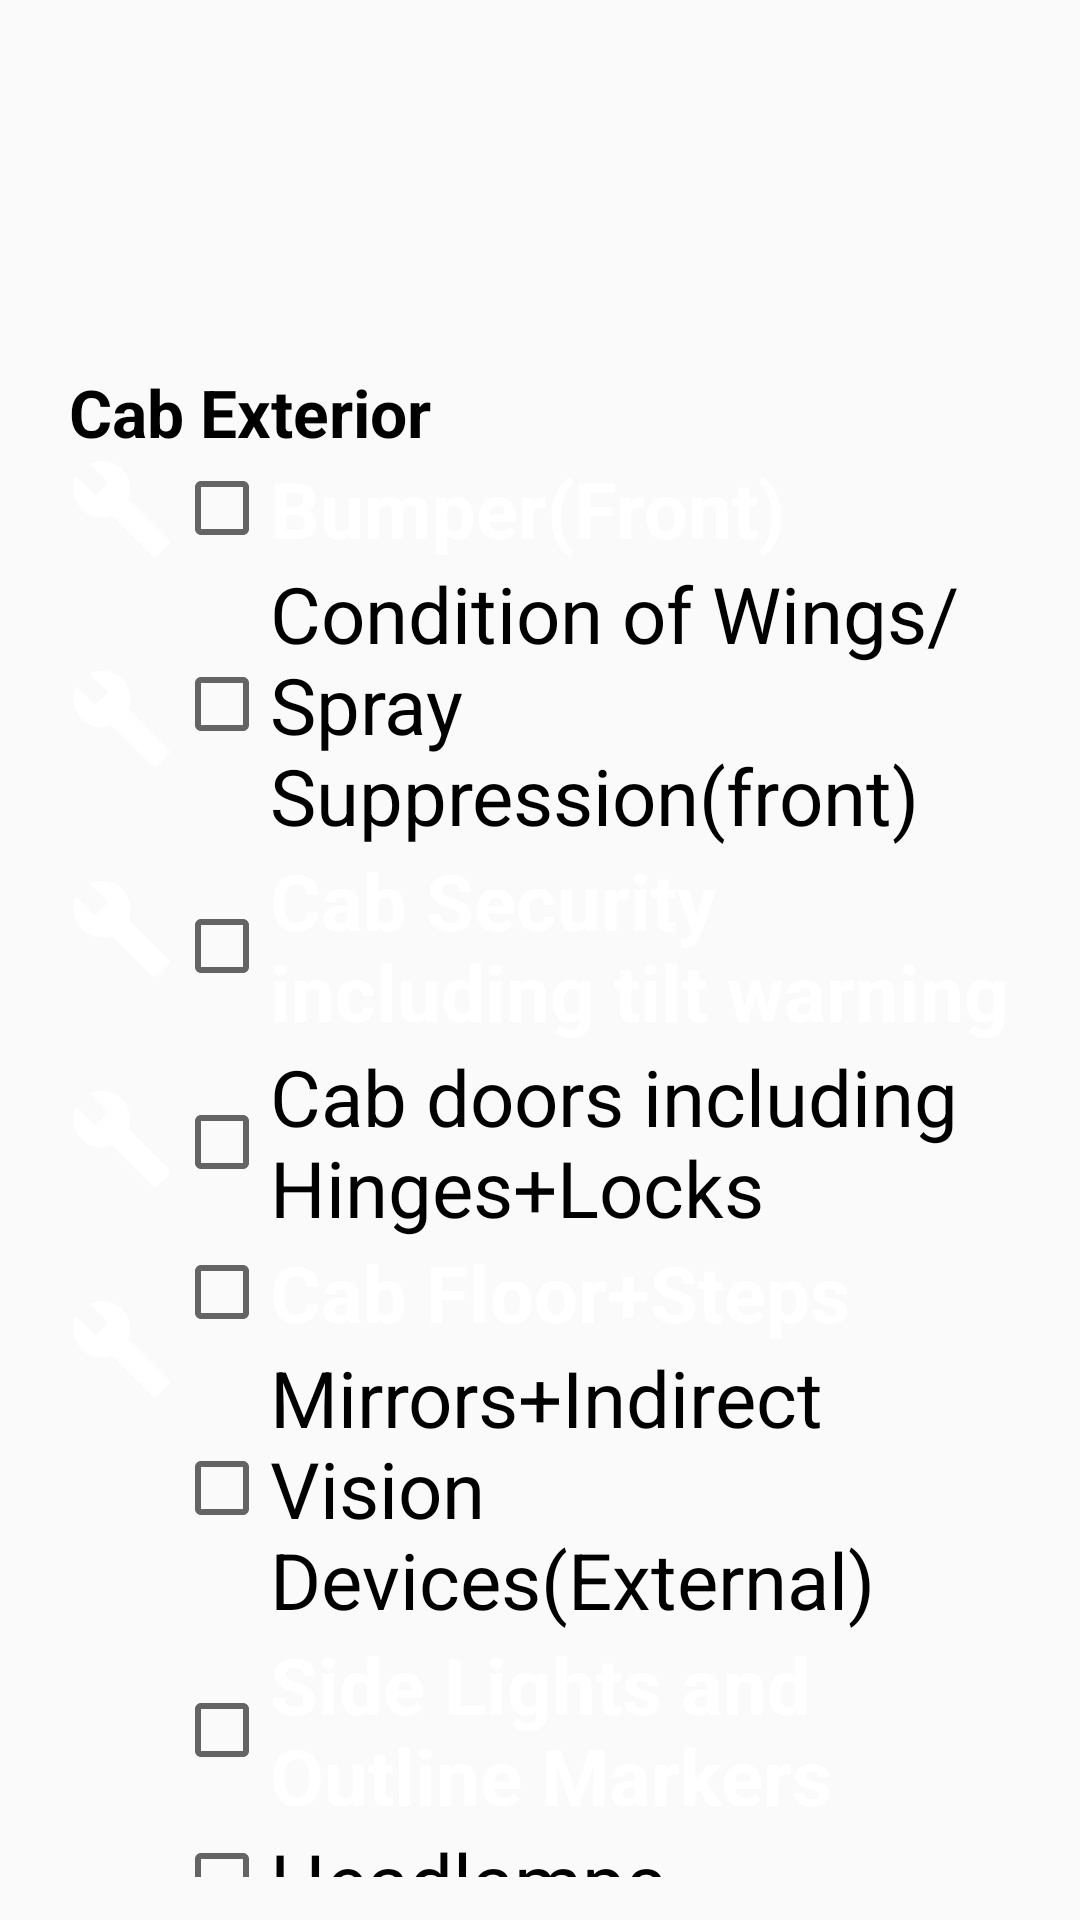

Produce the Android XML layout that renders to this screen, including the resource entries it uses.
<!-- AndroidManifest.xml: application theme AppTheme -->
<!-- res/layout/activity_cabexterior.xml -->
<?xml version="1.0" encoding="utf-8"?>
<android.support.constraint.ConstraintLayout xmlns:android="http://schemas.android.com/apk/res/android"
    xmlns:app="http://schemas.android.com/apk/res-auto"
    xmlns:tools="http://schemas.android.com/tools"
    android:layout_width="match_parent"
    android:layout_height="match_parent"
    tools:context=".cabexterior">

    <ImageView
        android:id="@+id/logoimageview6"
        android:layout_width="300dp"
        android:layout_height="100dp"
        android:layout_marginBottom="8dp"
        android:layout_marginEnd="8dp"
        android:layout_marginStart="8dp"
        android:layout_marginTop="8dp"
        android:contentDescription="@null"
        app:layout_constraintBottom_toBottomOf="parent"
        app:layout_constraintEnd_toEndOf="parent"
        app:layout_constraintHorizontal_bias="0.011"
        app:layout_constraintStart_toStartOf="parent"
        app:layout_constraintTop_toTopOf="parent"
        app:layout_constraintVertical_bias="0.0"
        app:srcCompat="@drawable/airlogo" />


    <ScrollView
        android:layout_width="wrap_content"
        android:layout_height="519dp"
        android:layout_marginBottom="8dp"
        android:layout_marginEnd="8dp"
        android:layout_marginStart="8dp"
        android:layout_marginTop="8dp"
        app:layout_constraintBottom_toBottomOf="parent"
        app:layout_constraintEnd_toEndOf="parent"
        app:layout_constraintHorizontal_bias="0.064"
        app:layout_constraintStart_toStartOf="parent"
        app:layout_constraintTop_toTopOf="parent"
        app:layout_constraintVertical_bias="0.941">

    <RelativeLayout
        android:layout_width="match_parent"
        android:layout_height="wrap_content"
        android:orientation="vertical"
        android:padding="16dp"
        tools:layout_editor_absoluteX="0dp"
        tools:layout_editor_absoluteY="0dp">

    <TextView
        android:id="@+id/cabexterior"
        android:layout_width="wrap_content"
        android:layout_height="wrap_content"
        android:text="@string/cabexterior"
        android:textColor="@android:color/black"
        android:textSize="22sp"
        android:textStyle="bold" />

    <Button
        android:id="@+id/spannerbtn20"
        android:layout_width="35dp"
        android:layout_height="35dp"
        android:layout_alignParentLeft="true"
        android:layout_alignParentStart="true"
        android:layout_below="@+id/cabexterior"
        android:background="@drawable/ic_build_blue_24dp"
        android:gravity="start" />

    <CheckBox
        android:id="@+id/bumpervec"
        android:layout_width="wrap_content"
        android:layout_height="wrap_content"
        android:layout_below="@+id/cabexterior"
        android:layout_toEndOf="@+id/spannerbtn20"
        android:layout_toRightOf="@+id/spannerbtn20"
        android:text="@string/bumperfront"
        android:textColor="@color/inspectionblue"
        android:textSize="26sp"
        android:textStyle="bold" />

    <Button
        android:id="@+id/spannerbtn21"
        android:layout_width="35dp"
        android:layout_height="35dp"
        android:layout_alignParentLeft="true"
        android:layout_alignParentStart="true"
        android:layout_below="@+id/spannerbtn20"
        android:background="@drawable/ic_build_black_24dp"
        android:gravity="start" />

    <CheckBox
        android:id="@+id/wingssprayfront"
        android:layout_width="wrap_content"
        android:layout_height="wrap_content"
        android:layout_below="@+id/bumpervec"
        android:layout_toEndOf="@+id/spannerbtn21"
        android:layout_toRightOf="@+id/spannerbtn21"
        android:text="@string/wingssprayfront"
        android:textSize="26sp" />

    <Button
        android:id="@+id/spannerbtn22"
        android:layout_width="35dp"
        android:layout_height="35dp"
        android:layout_alignParentLeft="true"
        android:layout_alignParentStart="true"
        android:layout_below="@+id/spannerbtn21"
        android:background="@drawable/ic_build_blue_24dp"
        android:gravity="start" />

    <CheckBox
        android:id="@+id/cabsecurity"
        android:layout_width="wrap_content"
        android:layout_height="wrap_content"
        android:layout_below="@+id/wingssprayfront"
        android:layout_toEndOf="@+id/spannerbtn22"
        android:layout_toRightOf="@+id/spannerbtn22"
        android:text="@string/cabsecurity"
        android:textColor="@color/inspectionblue"
        android:textSize="26sp"
        android:textStyle="bold" />

    <Button
        android:id="@+id/spannerbtn23"
        android:layout_width="35dp"
        android:layout_height="35dp"
        android:layout_alignParentLeft="true"
        android:layout_alignParentStart="true"
        android:layout_below="@+id/spannerbtn22"
        android:background="@drawable/ic_build_black_24dp"
        android:gravity="start" />

    <CheckBox
        android:id="@+id/cabdoors"
        android:layout_width="wrap_content"
        android:layout_height="wrap_content"
        android:layout_below="@+id/cabsecurity"
        android:layout_toEndOf="@+id/spannerbtn23"
        android:layout_toRightOf="@+id/spannerbtn23"
        android:text="@string/cabdoors"
        android:textSize="26sp" />

    <Button
        android:id="@+id/spannerbtn24"
        android:layout_width="35dp"
        android:layout_height="35dp"
        android:layout_alignParentLeft="true"
        android:layout_alignParentStart="true"
        android:layout_below="@+id/spannerbtn23"
        android:background="@drawable/ic_build_blue_24dp"
        android:gravity="start" />

    <CheckBox
        android:id="@+id/cabfloorex"
        android:layout_width="wrap_content"
        android:layout_height="wrap_content"
        android:layout_below="@+id/cabdoors"
        android:layout_toEndOf="@+id/spannerbtn24"
        android:layout_toRightOf="@+id/spannerbtn24"
        android:text="@string/cabfloorsteps"
        android:textColor="@color/inspectionblue"
        android:textSize="26sp"
        android:textStyle="bold" />

    <Button
        android:id="@+id/spannerbtn25"
        android:layout_width="35dp"
        android:layout_height="35dp"
        android:layout_alignParentLeft="true"
        android:layout_alignParentStart="true"
        android:layout_below="@+id/spannerbtn24"
        android:background="@drawable/ic_build_black_24dp"
        android:gravity="start" />

    <CheckBox
        android:id="@+id/mirrors"
        android:layout_width="wrap_content"
        android:layout_height="wrap_content"
        android:layout_below="@+id/cabfloorex"
        android:layout_toEndOf="@+id/spannerbtn25"
        android:layout_toRightOf="@+id/spannerbtn25"
        android:text="@string/mirrors"
        android:textSize="26sp" />

    <Button
        android:id="@+id/spannerbtn26"
        android:layout_width="35dp"
        android:layout_height="35dp"
        android:layout_alignParentLeft="true"
        android:layout_alignParentStart="true"
        android:layout_below="@+id/spannerbtn25"
        android:background="@drawable/ic_build_blue_24dp"
        android:gravity="start" />

    <CheckBox
        android:id="@+id/sidelightsoutline"
        android:layout_width="wrap_content"
        android:layout_height="wrap_content"
        android:layout_below="@+id/mirrors"
        android:layout_toEndOf="@+id/spannerbtn26"
        android:layout_toRightOf="@+id/spannerbtn26"
        android:text="@string/sidelights"
        android:textColor="@color/inspectionblue"
        android:textSize="26sp"
        android:textStyle="bold" />

    <Button
        android:id="@+id/spannerbtn27"
        android:layout_width="35dp"
        android:layout_height="35dp"
        android:layout_alignParentLeft="true"
        android:layout_alignParentStart="true"
        android:layout_below="@+id/spannerbtn26"
        android:background="@drawable/ic_build_black_24dp"
        android:gravity="start" />

    <CheckBox
        android:id="@+id/headlamps"
        android:layout_width="wrap_content"
        android:layout_height="wrap_content"
        android:layout_below="@+id/sidelightsoutline"
        android:layout_toEndOf="@+id/spannerbtn27"
        android:layout_toRightOf="@+id/spannerbtn27"
        android:text="@string/headlamps"
        android:textSize="26sp" />

    <Button
        android:id="@+id/spannerbtn28"
        android:layout_width="35dp"
        android:layout_height="35dp"
        android:layout_alignParentLeft="true"
        android:layout_alignParentStart="true"
        android:layout_below="@+id/spannerbtn27"
        android:background="@drawable/ic_build_blue_24dp"
        android:gravity="start" />

    <CheckBox
        android:id="@+id/frontfogspot"
        android:layout_width="wrap_content"
        android:layout_height="wrap_content"
        android:layout_below="@+id/headlamps"
        android:layout_toEndOf="@+id/spannerbtn28"
        android:layout_toRightOf="@+id/spannerbtn28"
        android:text="@string/frontfog"
        android:textColor="@color/inspectionblue"
        android:textSize="26sp"
        android:textStyle="bold" />

    </RelativeLayout>
    </ScrollView>

</android.support.constraint.ConstraintLayout>
<!-- resources referenced by this layout -->
<resources>
  <color name="inspectionblue">#ffffff</color>
  <!-- drawable ic_build_blue_24dp (drawable) -->
  <vector xmlns:android="http://schemas.android.com/apk/res/android"
          android:width="24dp"
          android:height="24dp"
          android:viewportWidth="24.0"
          android:viewportHeight="24.0">
      <path
          android:fillColor="@color/inspectionblue"
          android:pathData="M22.7,19l-9.1,-9.1c0.9,-2.3 0.4,-5 -1.5,-6.9 -2,-2 -5,-2.4 -7.4,-1.3L9,6 6,9 1.6,4.7C0.4,7.1 0.9,10.1 2.9,12.1c1.9,1.9 4.6,2.4 6.9,1.5l9.1,9.1c0.4,0.4 1,0.4 1.4,0l2.3,-2.3c0.5,-0.4 0.5,-1.1 0.1,-1.4z"/>
  </vector>
  <string name="bumperfront">Bumper(Front)</string>
  <string name="cabdoors">Cab doors including Hinges+Locks</string>
  <string name="cabexterior">Cab Exterior</string>
  <string name="cabfloorsteps">Cab Floor+Steps</string>
  <string name="cabsecurity">Cab Security including tilt warning</string>
  <string name="frontfog">Front Fog+Spot lamp</string>
  
      //engine compartment
  <string name="headlamps">Headlamps</string>
  <string name="mirrors">Mirrors+Indirect Vision Devices(External)</string>
  <string name="sidelights">Side Lights and Outline Markers</string>
  <string name="wingssprayfront">Condition of Wings/Spray Suppression(front)</string>
  <style name="AppTheme" parent="Theme.AppCompat.Light.NoActionBar">
          
          <item name="colorPrimary">@color/colorPrimary</item>
          <item name="colorPrimaryDark">@color/colorPrimaryDark</item>
          <item name="colorAccent">@color/colorAccent</item>
      </style>
  <color name="colorPrimary">#3f51b5</color>
  <color name="colorPrimaryDark">#303F9F</color>
  <color name="colorAccent">#FF4081</color>
</resources>
